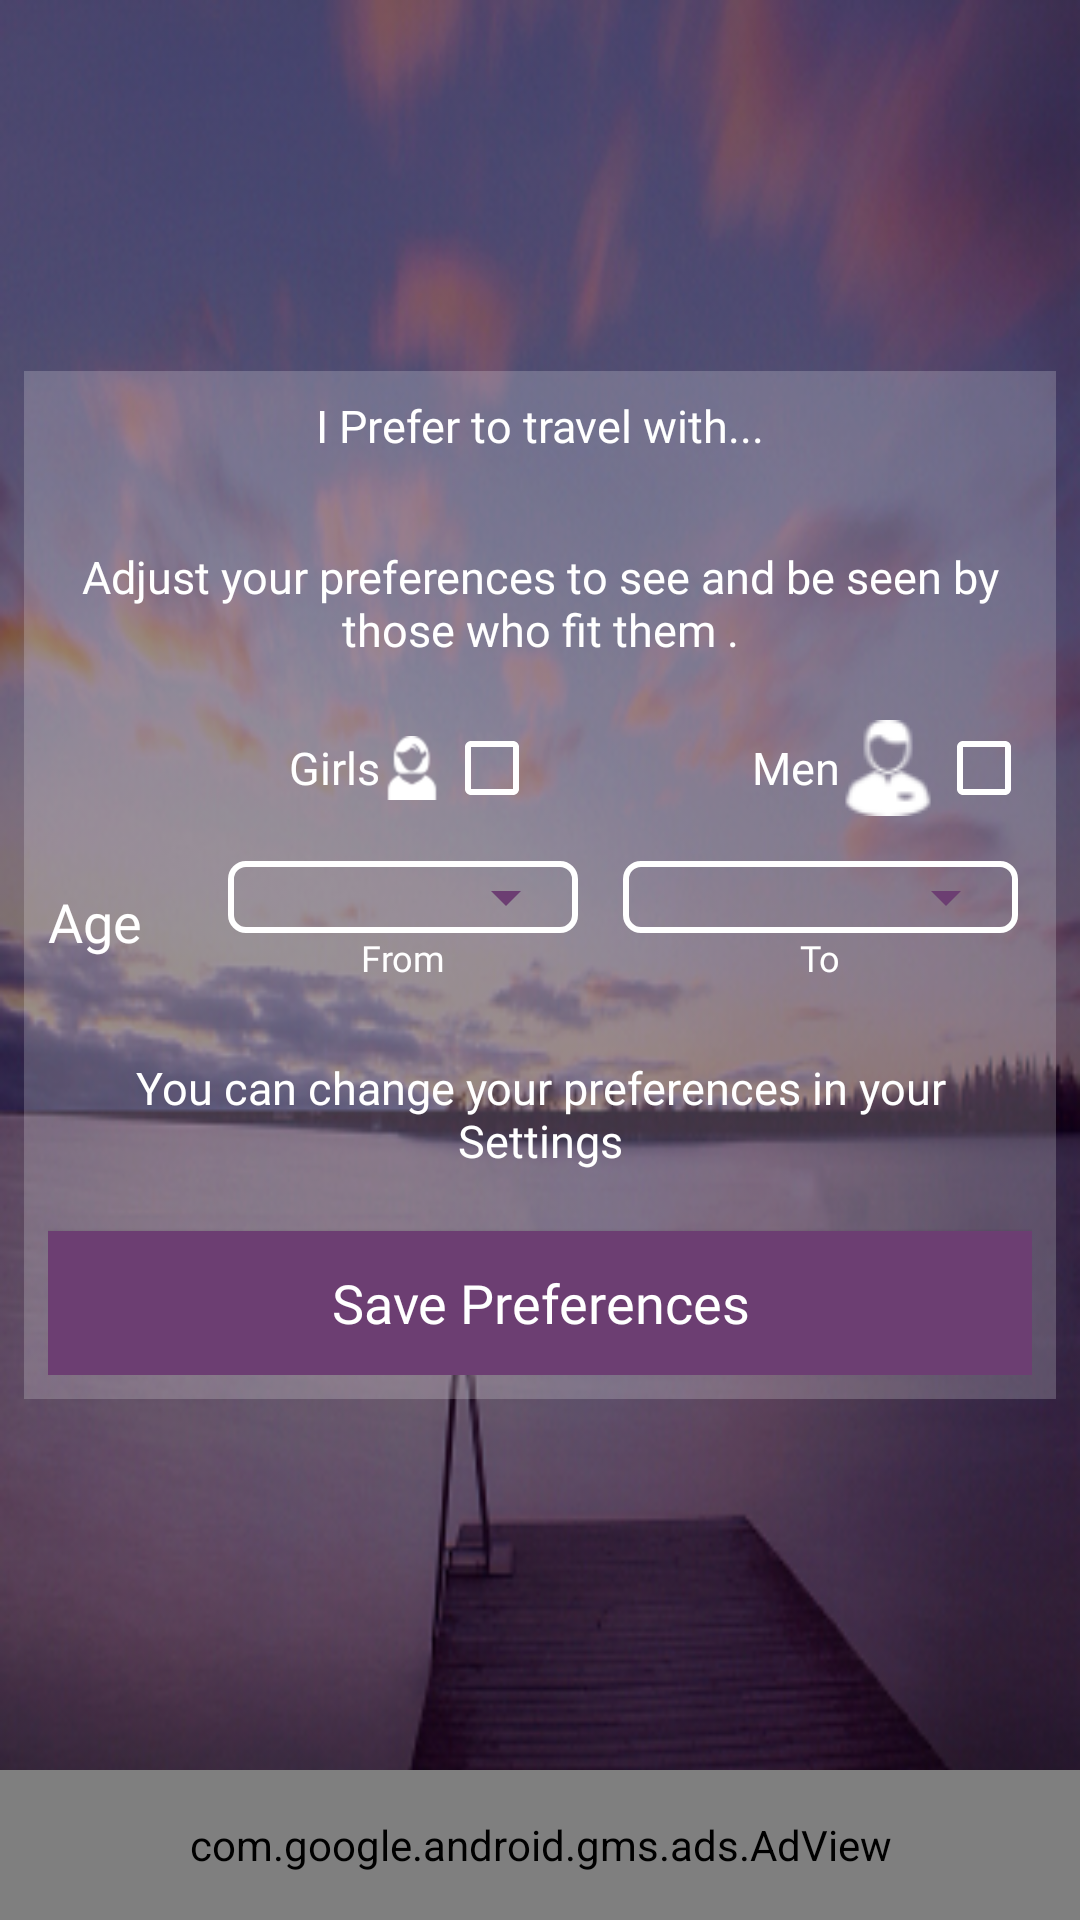

Android layout source for this screen:
<!-- AndroidManifest.xml: activity theme noToolbar -->
<!-- res/layout/activity_change_pref.xml -->
<?xml version="1.0" encoding="utf-8"?>
<androidx.constraintlayout.widget.ConstraintLayout xmlns:android="http://schemas.android.com/apk/res/android"
    xmlns:app="http://schemas.android.com/apk/res-auto"
    xmlns:tools="http://schemas.android.com/tools"
    android:orientation="vertical"
    android:layout_width="match_parent"
    android:layout_height="match_parent"
    android:backgroundTint="#80000000"
    android:backgroundTintMode="src_over"
    android:background="@drawable/img2">

    <LinearLayout
        android:layout_width="match_parent"
        android:layout_height="wrap_content"
        android:layout_centerInParent="true"
        android:layout_margin="8dp"
        android:background="#33FFFFFF"
        android:gravity="center"
        android:orientation="vertical"
        android:padding="8dp"
        app:layout_constraintBottom_toTopOf="@+id/home_admob"
        app:layout_constraintTop_toTopOf="parent"
        tools:layout_editor_absoluteX="8dp">

        <TextView
            android:layout_width="match_parent"
            android:layout_height="wrap_content"
            android:fontFamily="@font/montserrat"
            android:gravity="center"
            android:text="I Prefer to travel with..."
            android:textColor="@color/white"
            android:textSize="15sp" />

        <TextView
            android:layout_width="match_parent"
            android:layout_height="wrap_content"
            android:layout_marginTop="30dp"
            android:fontFamily="@font/montserrat"
            android:gravity="center"
            android:text="Adjust your preferences to see and be seen by those who fit them ."
            android:textColor="@color/white"
            android:textSize="15sp" />

        <LinearLayout
            android:layout_width="match_parent"
            android:layout_height="wrap_content"
            android:layout_marginTop="20dp"
            android:gravity="center"
            android:orientation="horizontal">


            <CheckBox
                android:id="@+id/cb_regi_girl"
                android:layout_width="match_parent"
                android:layout_height="wrap_content"
                android:layout_marginEnd="60dp"
                android:layout_weight="1"
                android:buttonTint="@color/white"
                android:drawableStart="@drawable/avatar_girl_32"
                android:fontFamily="@font/montserrat"
                android:gravity="end|center"
                android:layoutDirection="rtl"
                android:text="Girls"
                android:textColor="@color/white"
                android:textSize="15sp" />

            <CheckBox
                android:id="@+id/cb_regi_men"
                android:layout_width="match_parent"
                android:layout_height="wrap_content"
                android:layout_marginEnd="60dp"
                android:layout_weight="1"
                android:buttonTint="@color/white"
                android:drawableStart="@drawable/avatar_boy_32"
                android:fontFamily="@font/montserrat"
                android:gravity="end|center"
                android:layoutDirection="rtl"
                android:text="Men"
                android:textColor="@color/white"
                android:textSize="15sp" />

        </LinearLayout>

        <LinearLayout
            android:layout_width="match_parent"
            android:layout_height="wrap_content"
            android:layout_marginTop="10dp"
            android:gravity="center"
            android:orientation="horizontal">

            <TextView
                android:layout_width="match_parent"
                android:layout_height="wrap_content"
                android:layout_marginEnd="10dp"
                android:layout_weight="1"
                android:fontFamily="@font/montserrat"
                android:gravity="start"
                android:text="Age"
                android:textColor="@color/white"
                android:textSize="18sp" />

            <LinearLayout
                android:layout_width="match_parent"
                android:layout_height="wrap_content"
                android:layout_weight="0.2"
                android:orientation="horizontal"
                android:padding="5dp">

                <LinearLayout
                    android:layout_width="match_parent"
                    android:layout_height="wrap_content"
                    android:layout_marginEnd="15dp"
                    android:layout_weight="1"
                    android:orientation="vertical">

                    <LinearLayout
                        android:layout_width="match_parent"
                        android:layout_height="wrap_content"
                        android:background="@drawable/border_white">

                        <Spinner
                            android:id="@+id/sp_age_from"
                            android:layout_width="match_parent"
                            android:layout_height="match_parent"
                            android:backgroundTint="@color/colorPrimary"
                            android:gravity="center"
                            android:padding="5dp"
                            android:singleLine="true"
                            app:layout_constraintTop_toBottomOf="@+id/tv_age_text" />
                    </LinearLayout>

                    <TextView
                        android:layout_width="match_parent"
                        android:layout_height="wrap_content"
                        android:fontFamily="@font/montserrat"
                        android:gravity="center"
                        android:text="From"
                        android:textColor="@color/white"
                        android:textSize="12sp" />
                </LinearLayout>

                <LinearLayout
                    android:layout_width="match_parent"
                    android:layout_height="wrap_content"
                    android:layout_weight="1"
                    android:orientation="vertical">

                    <LinearLayout
                        android:layout_width="match_parent"
                        android:layout_height="wrap_content"
                        android:background="@drawable/border_white">

                        <Spinner
                            android:id="@+id/sp_age_to"
                            android:layout_width="match_parent"
                            android:layout_height="match_parent"
                            android:backgroundTint="@color/colorPrimary"
                            android:gravity="center"
                            android:padding="5dp"
                            android:singleLine="true"
                            app:layout_constraintTop_toBottomOf="@+id/tv_age_text" />
                    </LinearLayout>

                    <TextView
                        android:layout_width="match_parent"
                        android:layout_height="wrap_content"
                        android:fontFamily="@font/montserrat"
                        android:gravity="center"
                        android:text="To"
                        android:textColor="@color/white"
                        android:textSize="12sp" />
                </LinearLayout>

            </LinearLayout>

        </LinearLayout>

        <TextView
            android:layout_width="match_parent"
            android:layout_height="wrap_content"
            android:layout_marginTop="10dp"
            android:fontFamily="@font/montserrat"
            android:gravity="center"
            android:paddingTop="10dp"
            android:text="You can change your preferences in your Settings"
            android:textColor="@color/white"
            android:textSize="15sp" />

        <Button
            android:id="@+id/btn_save_register"
            android:layout_width="match_parent"
            android:layout_height="wrap_content"
            android:layout_marginTop="20dp"
            android:background="@color/colorPrimary"
            android:elevation="4dp"
            android:fontFamily="@font/montserrat"
            android:text="Save Preferences"
            android:textAllCaps="false"
            android:textColor="@color/white"
            android:textSize="18sp" />


    </LinearLayout>

    <com.google.android.gms.ads.AdView
        android:id="@+id/home_admob"
        android:layout_width="match_parent"
        android:layout_height="50dp"
        android:layout_weight="0"
        app:adSize="SMART_BANNER"
        app:layout_constraintBottom_toBottomOf="parent"
        app:adUnitId="@string/admob_id" />

</androidx.constraintlayout.widget.ConstraintLayout>
<!-- resources referenced by this layout -->
<resources>
  <color name="colorPrimary">#6C3E72</color>
  <color name="white">#FFFFFF</color>
  <!-- drawable avatar_boy_32: png bitmap (drawable, 988 bytes) -->
  <!-- drawable avatar_girl_32: png bitmap (drawable-hdpi, 782 bytes) -->
  <!-- drawable border_white (drawable) -->
  <?xml version="1.0" encoding="utf-8"?>
  <shape android:shape="rectangle"
    xmlns:android="http://schemas.android.com/apk/res/android">
      <stroke android:width="2dp"
          android:color="@color/white" />
      <corners android:radius="5dp"/>
  </shape>
  <!-- drawable img2: png bitmap (drawable, 279053 bytes) -->
  <string name="admob_id">ca-app-pub-3453270402337037/4417980719</string>
  <style name="noToolbar" parent="Theme.AppCompat.Light.NoActionBar">
          <item name="colorPrimary">@color/colorPrimary</item>
          <item name="colorPrimaryDark">@color/colorPrimaryDark</item>
          <item name="colorAccent">@color/colorAccent</item>
          <item name="android:windowAnimationStyle">@style/CustomActivityAnimation</item>
      </style>
  
      //Header
  <color name="colorPrimaryDark">#4A274F</color>
  <color name="colorAccent">#85416A</color>
  <style name="CustomActivityAnimation" parent="@android:style/Animation.Activity">
          <item name="android:activityOpenEnterAnimation">@anim/slide_in_right</item>
          <item name="android:activityOpenExitAnimation">@anim/slide_out_left</item>
          <item name="android:activityCloseEnterAnimation">@anim/slide_in_left</item>
          <item name="android:activityCloseExitAnimation">@anim/slide_out_right</item>
      </style>
</resources>
